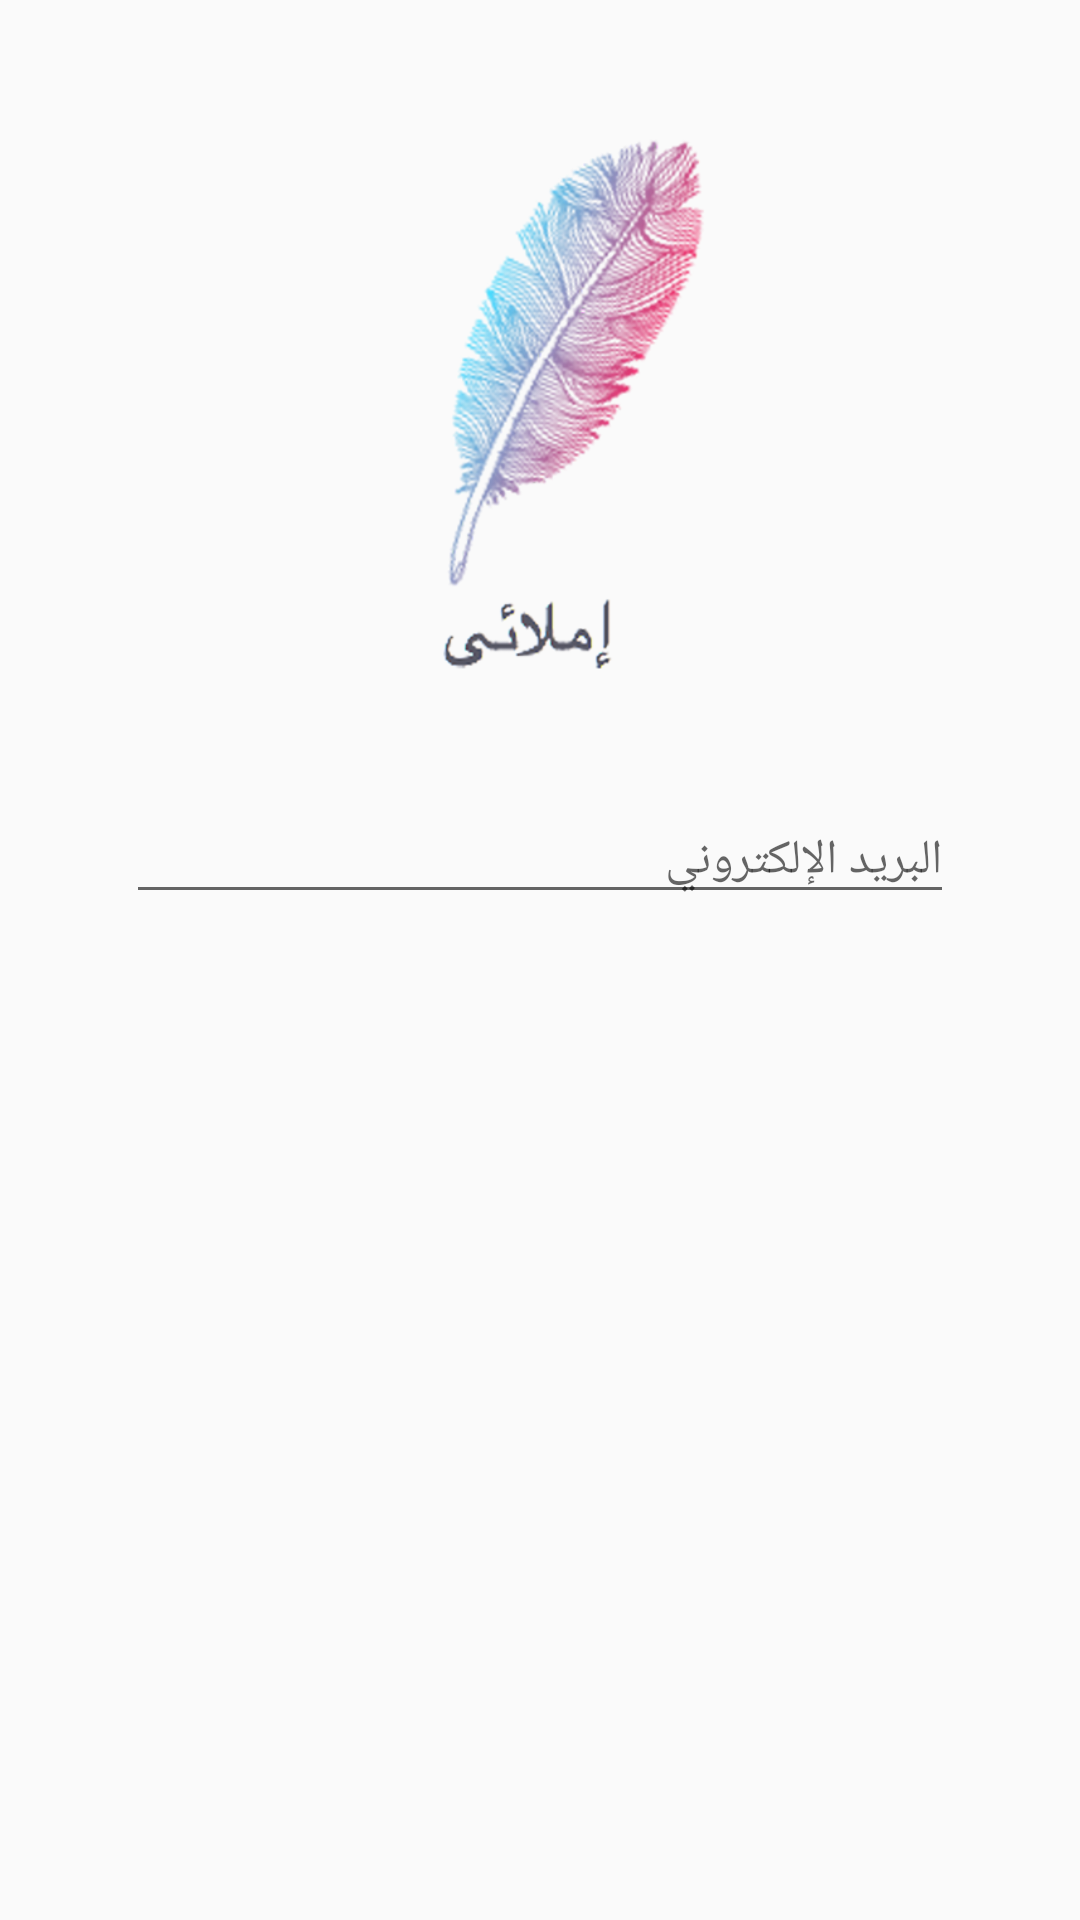

This screen was rendered from an Android layout file. Write that file and the resources it references.
<!-- AndroidManifest.xml: application theme AppTheme -->
<!-- res/layout/temp.xml -->
<?xml version="1.0" encoding="utf-8"?>
<ScrollView xmlns:android="http://schemas.android.com/apk/res/android"
    android:layout_width="match_parent"
    android:layout_height="match_parent">

    <LinearLayout
        android:layout_width="match_parent"
        android:layout_height="match_parent"
        android:orientation="vertical">


        <LinearLayout

            android:layout_width="match_parent"
            android:layout_height="@dimen/size_250_dp"
            android:layout_weight="1"
            android:orientation="horizontal">

            <View
                android:layout_width="match_parent"
                android:layout_height="match_parent"
                android:layout_weight="1.10" />

            <LinearLayout
                android:layout_width="match_parent"
                android:layout_height="match_parent"
                android:layout_weight="1"
                android:orientation="vertical">

                <View
                    android:layout_width="match_parent"
                    android:layout_height="match_parent"
                    android:layout_weight="3" />

                <ImageView
                    android:layout_width="match_parent"
                    android:layout_height="match_parent"
                    android:layout_weight="1"
                    android:src="@drawable/logo_img" />

                <View
                    android:layout_width="match_parent"
                    android:layout_height="match_parent"
                    android:layout_weight="3.20" />

            </LinearLayout>


            <View
                android:layout_width="match_parent"
                android:layout_height="match_parent"
                android:layout_weight="1.20" />

        </LinearLayout>

        <LinearLayout
            android:layout_width="match_parent"
            android:layout_height="50dp"
            android:layout_marginTop="@dimen/size_10_dp"
            android:orientation="vertical"
            android:paddingLeft="@dimen/size_40_dp"
            android:paddingRight="@dimen/size_40_dp">
            <android.support.design.widget.TextInputEditText
                android:id="@+id/email_id"
                android:layout_width="match_parent"
                android:layout_height="wrap_content"
                android:hint="@string/email_text"
                android:textDirection="rtl"
                android:textSize="16sp"/>

        </LinearLayout>


    </LinearLayout>

</ScrollView>
<!-- resources referenced by this layout -->
<resources>
  <dimen name="size_10_dp">8dp</dimen>
  <dimen name="size_250_dp">238dp</dimen>
  <dimen name="size_40_dp">35dp</dimen>
  <!-- drawable logo_img: png bitmap (drawable, 124897 bytes) -->
  <string name="email_text">البريد الإلكتروني</string>
  <style name="AppTheme" parent="Theme.AppCompat.Light.NoActionBar">
          
          <item name="colorPrimary">@color/colorPrimary</item>
          <item name="colorPrimaryDark">@color/colorPrimaryDark</item>
          <item name="colorAccent">@color/colorAccent</item>
      </style>
  <color name="colorPrimary">#FFFFFF</color>
  <color name="colorPrimaryDark">#f4a6b4</color>
  <color name="colorAccent">#e83f76</color>
</resources>
